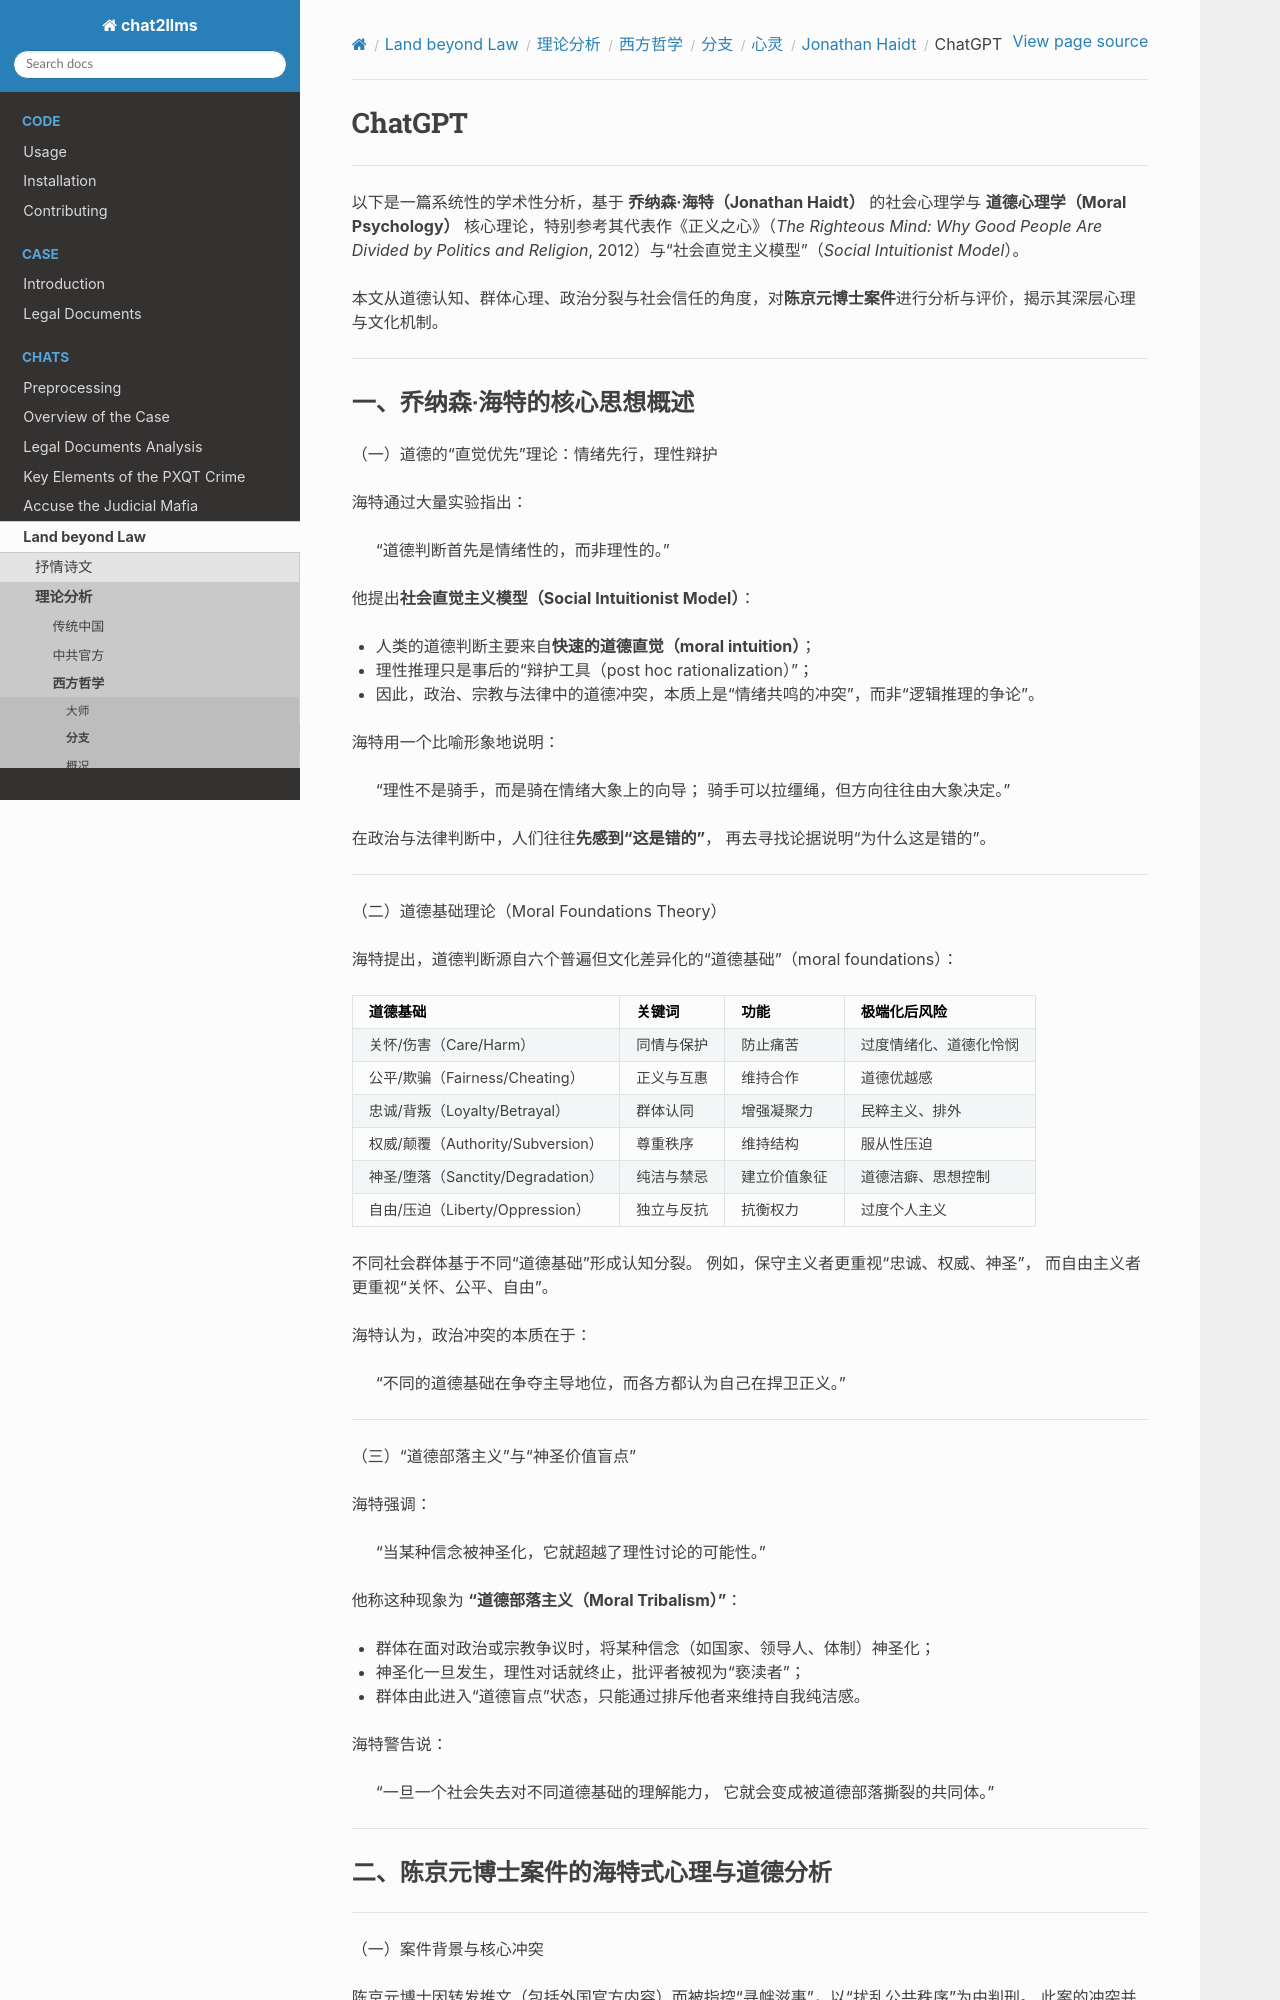

repository: goldollarch/chat2llms · page: chats/outlaw/analyse/foreign/branch/psycho/haidt/chatgpt.html · generator: sphinx

# ChatGPT

-------

以下是一篇系统性的学术性分析，基于 **乔纳森·海特（Jonathan Haidt）** 的社会心理学与 **道德心理学（Moral Psychology）** 核心理论，特别参考其代表作《正义之心》（*The Righteous Mind: Why Good People Are Divided by Politics and Religion*, 2012）与“社会直觉主义模型”（*Social Intuitionist Model*）。

本文从道德认知、群体心理、政治分裂与社会信任的角度，对**陈京元博士案件**进行分析与评价，揭示其深层心理与文化机制。

---
